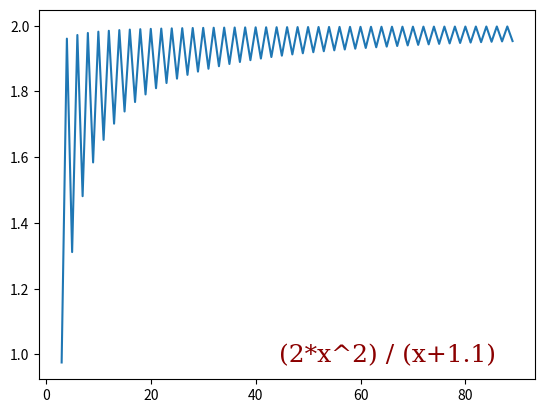

Generate this figure with matplotlib:
import matplotlib.pyplot as plt
from matplotlib import style
import random

# style.use('customstyle')

xs = []
ys = []

for i in range(3, 90):
    x = i
    y = (2*x ^ 2) / (x+1.1)

    xs.append(x)
    ys.append(y)

plt.plot(xs, ys)

font = {'family': 'serif', 'color': 'darkred', 'size': 18}

plt.text(xs[-1]/2, ys[-1]/2, '(2*x^2) / (x+1.1)', fontdict=font)

plt.show()
